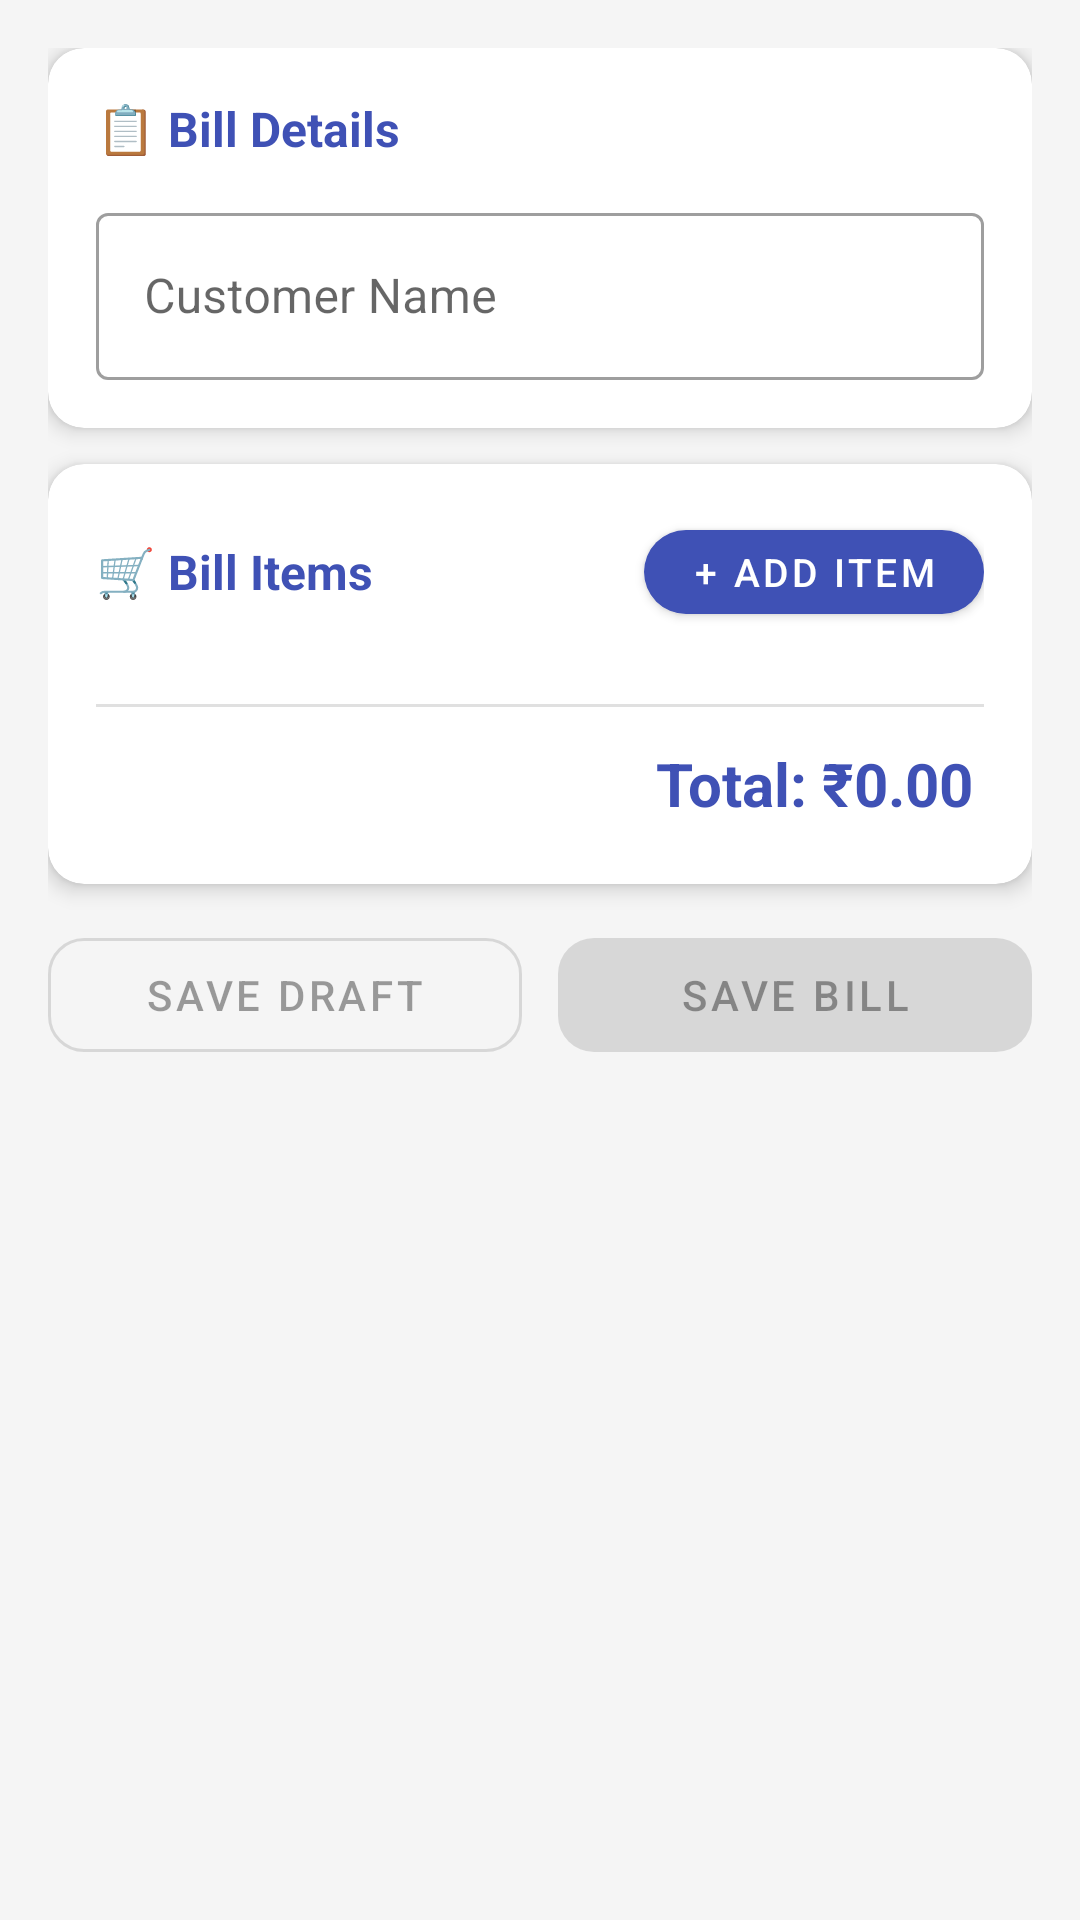

Here is an Android app screen rendered from its layout file. Give the layout XML and the strings, colors and styles it references.
<!-- AndroidManifest.xml: application theme Theme.ShopManager -->
<!-- res/layout/fragment_create_bill.xml -->
<?xml version="1.0" encoding="utf-8"?>
<androidx.coordinatorlayout.widget.CoordinatorLayout
    xmlns:android="http://schemas.android.com/apk/res/android"
    xmlns:app="http://schemas.android.com/apk/res-auto"
    android:layout_width="match_parent" android:layout_height="match_parent"
    android:background="@color/surface">

    <androidx.core.widget.NestedScrollView
        android:layout_width="match_parent" android:layout_height="match_parent"
        android:clipToPadding="false" android:paddingBottom="16dp">

        <LinearLayout android:layout_width="match_parent" android:layout_height="wrap_content"
            android:orientation="vertical" android:padding="16dp">

            
            <androidx.cardview.widget.CardView android:layout_width="match_parent"
                android:layout_height="wrap_content" app:cardCornerRadius="12dp"
                app:cardElevation="4dp" android:layout_marginBottom="12dp">
                <LinearLayout android:layout_width="match_parent" android:layout_height="wrap_content"
                    android:orientation="vertical" android:padding="16dp">
                    <TextView android:layout_width="wrap_content" android:layout_height="wrap_content"
                        android:text="📋 Bill Details" android:textSize="16sp"
                        android:textStyle="bold" android:textColor="@color/colorPrimary"
                        android:layout_marginBottom="12dp"/>
                    <com.google.android.material.textfield.TextInputLayout
                        android:layout_width="match_parent" android:layout_height="wrap_content"
                        style="@style/Widget.MaterialComponents.TextInputLayout.OutlinedBox"
                        android:hint="Customer Name">
                        <com.google.android.material.textfield.TextInputEditText
                            android:id="@+id/etCustomerName"
                            android:layout_width="match_parent" android:layout_height="wrap_content"
                            android:inputType="textPersonName" android:imeOptions="actionNext"/>
                    </com.google.android.material.textfield.TextInputLayout>
                </LinearLayout>
            </androidx.cardview.widget.CardView>

            
            <androidx.cardview.widget.CardView android:layout_width="match_parent"
                android:layout_height="wrap_content" app:cardCornerRadius="12dp"
                app:cardElevation="4dp" android:layout_marginBottom="12dp">
                <LinearLayout android:layout_width="match_parent" android:layout_height="wrap_content"
                    android:orientation="vertical" android:padding="16dp">
                    <LinearLayout android:layout_width="match_parent" android:layout_height="wrap_content"
                        android:orientation="horizontal" android:gravity="center_vertical"
                        android:layout_marginBottom="12dp">
                        <TextView android:layout_width="0dp" android:layout_height="wrap_content"
                            android:layout_weight="1" android:text="🛒 Bill Items"
                            android:textSize="16sp" android:textStyle="bold"
                            android:textColor="@color/colorPrimary"/>
                        <com.google.android.material.button.MaterialButton
                            android:id="@+id/btnAddItem"
                            android:layout_width="wrap_content" android:layout_height="40dp"
                            android:text="+ Add Item"
                            app:cornerRadius="20dp" android:textSize="13sp"/>
                    </LinearLayout>

                    <androidx.recyclerview.widget.RecyclerView
                        android:id="@+id/recyclerBillItems"
                        android:layout_width="match_parent"
                        android:layout_height="wrap_content"
                        android:nestedScrollingEnabled="false"/>

                    <View android:layout_width="match_parent" android:layout_height="1dp"
                        android:background="@color/divider" android:layout_marginTop="12dp"
                        android:layout_marginBottom="8dp"/>

                    <TextView android:id="@+id/tvTotalAmount"
                        android:layout_width="match_parent" android:layout_height="wrap_content"
                        android:text="Total: ₹0.00" android:textSize="20sp"
                        android:textStyle="bold" android:textColor="@color/colorPrimary"
                        android:gravity="end" android:padding="4dp"/>
                </LinearLayout>
            </androidx.cardview.widget.CardView>

            
            <LinearLayout android:layout_width="match_parent" android:layout_height="wrap_content"
                android:orientation="horizontal" android:layout_marginBottom="12dp">
                <com.google.android.material.button.MaterialButton
                    android:id="@+id/btnSaveDraft"
                    android:layout_width="0dp" android:layout_height="50dp"
                    android:layout_weight="1" android:text="Save Draft"
                    android:enabled="false" android:layout_marginEnd="6dp"
                    style="@style/Widget.MaterialComponents.Button.OutlinedButton"
                    app:cornerRadius="12dp"/>
                <com.google.android.material.button.MaterialButton
                    android:id="@+id/btnSaveBill"
                    android:layout_width="0dp" android:layout_height="50dp"
                    android:layout_weight="1" android:text="Save Bill"
                    android:enabled="false" android:layout_marginStart="6dp"
                    app:cornerRadius="12dp"/>
            </LinearLayout>

            
            <LinearLayout android:id="@+id/layoutShareActions"
                android:layout_width="match_parent" android:layout_height="wrap_content"
                android:orientation="vertical" android:visibility="gone">
                <androidx.cardview.widget.CardView android:layout_width="match_parent"
                    android:layout_height="wrap_content" app:cardCornerRadius="12dp"
                    app:cardElevation="4dp">
                    <LinearLayout android:layout_width="match_parent" android:layout_height="wrap_content"
                        android:orientation="vertical" android:padding="16dp">
                        <TextView android:layout_width="wrap_content" android:layout_height="wrap_content"
                            android:text="📤 Share Bill PDF" android:textSize="15sp"
                            android:textStyle="bold" android:textColor="@color/colorPrimary"
                            android:layout_marginBottom="12dp"/>
                        <LinearLayout android:layout_width="match_parent" android:layout_height="wrap_content"
                            android:orientation="horizontal">
                            <com.google.android.material.button.MaterialButton
                                android:id="@+id/btnShareWhatsapp"
                                android:layout_width="0dp" android:layout_height="wrap_content"
                                android:layout_weight="1" android:text="WhatsApp"
                                android:layout_marginEnd="6dp" app:cornerRadius="10dp"
                                app:backgroundTint="#25D366"/>
                            <com.google.android.material.button.MaterialButton
                                android:id="@+id/btnShareMessage"
                                android:layout_width="0dp" android:layout_height="wrap_content"
                                android:layout_weight="1" android:text="Share"
                                android:layout_marginStart="6dp" app:cornerRadius="10dp"
                                app:backgroundTint="#607D8B"/>
                        </LinearLayout>
                        <com.google.android.material.button.MaterialButton
                            android:id="@+id/btnClearBill"
                            android:layout_width="match_parent" android:layout_height="wrap_content"
                            android:text="🆕 New Bill" android:layout_marginTop="8dp"
                            style="@style/Widget.MaterialComponents.Button.OutlinedButton"
                            app:cornerRadius="10dp"/>
                    </LinearLayout>
                </androidx.cardview.widget.CardView>
            </LinearLayout>
        </LinearLayout>
    </androidx.core.widget.NestedScrollView>
</androidx.coordinatorlayout.widget.CoordinatorLayout>
<!-- resources referenced by this layout -->
<resources>
  <color name="colorPrimary">#3F51B5</color>
  <color name="divider">#E0E0E0</color>
  <color name="surface">#F5F5F5</color>
  <style name="Theme.ShopManager" parent="Theme.MaterialComponents.DayNight.NoActionBar">
          <item name="colorPrimary">@color/colorPrimary</item>
          <item name="colorPrimaryVariant">@color/colorPrimaryDark</item>
          <item name="colorOnPrimary">@color/white</item>
          <item name="colorSecondary">@color/colorSecondary</item>
          <item name="colorOnSecondary">@color/white</item>
          <item name="android:statusBarColor">@color/colorPrimaryDark</item>
          <item name="colorSurface">@color/surface</item>
      </style>
  <color name="colorPrimaryDark">#303F9F</color>
  <color name="white">#FFFFFF</color>
  <color name="colorSecondary">#4CAF50</color>
</resources>
